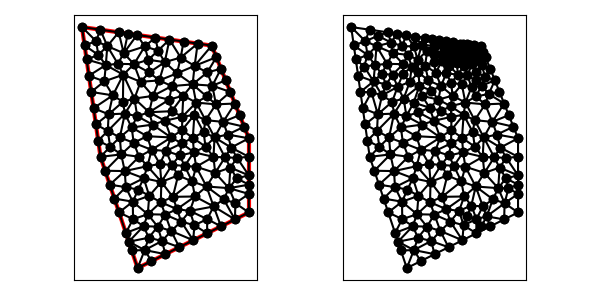

Values plotted in this chart, from the file beside it:
7.000000000000000000e+00, 3.000000000000000000e+00, 1.300000000000000000e+01, 6.000000000000000000e+00, 1.300000000000000000e+01, 1.000000000000000000e+01, 1.100000000000000000e+01, 1.500000000000000000e+01, 4.000000000000000000e+00, 1.600000000000000000e+01, 5.000000000000000000e+00, 9.000000000000000000e+00, 7.760301954522083712e+00, 9.379358978048237816e+00, 8.201579978653857239e+00, 8.615949162699916286e+00, 8.533480373526648677e+00, 9.317498505635382955e+00, 8.165120768900862913e+00, 9.104268882127845686e+00, 0.000000000000000000e+00, 5.000000000000000000e-01
7.000000000000000000e+00, 3.000000000000000000e+00, 1.300000000000000000e+01, 6.000000000000000000e+00, 1.300000000000000000e+01, 1.000000000000000000e+01, 1.100000000000000000e+01, 1.500000000000000000e+01, 4.000000000000000000e+00, 1.600000000000000000e+01, 5.000000000000000000e+00, 9.000000000000000000e+00, 1.109375000000000000e+01, 9.000000000000000000e+00, 1.171597512329622148e+01, 8.972330624341578797e+00, 1.115132852634731719e+01, 1.004868819977542671e+01, 1.132035121654784682e+01, 9.340339608039002428e+00, 0.000000000000000000e+00, 5.000000000000000000e-01
7.000000000000000000e+00, 3.000000000000000000e+00, 1.300000000000000000e+01, 6.000000000000000000e+00, 1.300000000000000000e+01, 1.000000000000000000e+01, 1.100000000000000000e+01, 1.500000000000000000e+01, 4.000000000000000000e+00, 1.600000000000000000e+01, 5.000000000000000000e+00, 9.000000000000000000e+00, 7.625816589806477808e+00, 1.140483838760084190e+01, 8.471126570965775926e+00, 1.094638156693625852e+01, 8.847091086580279651e+00, 1.146383367940786435e+01, 8.314678082450845054e+00, 1.127168454464832159e+01, 0.000000000000000000e+00, 4.215948378798584639e-01
7.000000000000000000e+00, 3.000000000000000000e+00, 1.300000000000000000e+01, 6.000000000000000000e+00, 1.300000000000000000e+01, 1.000000000000000000e+01, 1.100000000000000000e+01, 1.500000000000000000e+01, 4.000000000000000000e+00, 1.600000000000000000e+01, 5.000000000000000000e+00, 9.000000000000000000e+00, 9.820153606454525175e+00, 6.083507299866009355e+00, 9.350751934755574979e+00, 5.510030009165256537e+00, 1.006412517491922642e+01, 5.309249650161546263e+00, 9.745010238709776118e+00, 5.634262319730937385e+00, 0.000000000000000000e+00, 3.939569259540350865e-01
7.000000000000000000e+00, 3.000000000000000000e+00, 1.300000000000000000e+01, 6.000000000000000000e+00, 1.300000000000000000e+01, 1.000000000000000000e+01, 1.100000000000000000e+01, 1.500000000000000000e+01, 4.000000000000000000e+00, 1.600000000000000000e+01, 5.000000000000000000e+00, 9.000000000000000000e+00, 1.171597512329622148e+01, 8.972330624341578797e+00, 1.204687500000000000e+01, 9.500000000000000000e+00, 1.115132852634731719e+01, 1.004868819977542671e+01, 1.163805954988117897e+01, 9.507006274705668503e+00, 0.000000000000000000e+00, 5.000000000000000000e-01
7.000000000000000000e+00, 3.000000000000000000e+00, 1.300000000000000000e+01, 6.000000000000000000e+00, 1.300000000000000000e+01, 1.000000000000000000e+01, 1.100000000000000000e+01, 1.500000000000000000e+01, 4.000000000000000000e+00, 1.600000000000000000e+01, 5.000000000000000000e+00, 9.000000000000000000e+00, 1.122777192844286631e+01, 1.183069828890609898e+01, 1.161555791651781178e+01, 1.088522327473237006e+01, 1.225000000000000000e+01, 1.187500000000000000e+01, 1.169777661498689270e+01, 1.153030718787948850e+01, 1.000000000000000000e+00, 5.000000000000000000e-01
7.000000000000000000e+00, 3.000000000000000000e+00, 1.300000000000000000e+01, 6.000000000000000000e+00, 1.300000000000000000e+01, 1.000000000000000000e+01, 1.100000000000000000e+01, 1.500000000000000000e+01, 4.000000000000000000e+00, 1.600000000000000000e+01, 5.000000000000000000e+00, 9.000000000000000000e+00, 1.066342733739837456e+01, 1.097874984120934982e+01, 1.055914868671099782e+01, 1.033104138368617342e+01, 1.115132852634731719e+01, 1.004868819977542671e+01, 1.079130151681889593e+01, 1.045282647489031724e+01, 0.000000000000000000e+00, 5.000000000000000000e-01
7.000000000000000000e+00, 3.000000000000000000e+00, 1.300000000000000000e+01, 6.000000000000000000e+00, 1.300000000000000000e+01, 1.000000000000000000e+01, 1.100000000000000000e+01, 1.500000000000000000e+01, 4.000000000000000000e+00, 1.600000000000000000e+01, 5.000000000000000000e+00, 9.000000000000000000e+00, 1.236467026260118374e+01, 8.947349953708508608e+00, 1.300000000000000000e+01, 8.000000000000000000e+00, 1.300000000000000000e+01, 9.000000000000000000e+00, 1.278822342086706065e+01, 8.649116651236170128e+00, 1.000000000000000000e+00, 5.000000000000000000e-01
7.000000000000000000e+00, 3.000000000000000000e+00, 1.300000000000000000e+01, 6.000000000000000000e+00, 1.300000000000000000e+01, 1.000000000000000000e+01, 1.100000000000000000e+01, 1.500000000000000000e+01, 4.000000000000000000e+00, 1.600000000000000000e+01, 5.000000000000000000e+00, 9.000000000000000000e+00, 1.171597512329622148e+01, 8.972330624341578797e+00, 1.118381880212952062e+01, 8.134838709062837125e+00, 1.200531506147540917e+01, 8.420776367187500000e+00, 1.163503632896704865e+01, 8.509315233530637457e+00, 0.000000000000000000e+00, 5.000000000000000000e-01
7.000000000000000000e+00, 3.000000000000000000e+00, 1.300000000000000000e+01, 6.000000000000000000e+00, 1.300000000000000000e+01, 1.000000000000000000e+01, 1.100000000000000000e+01, 1.500000000000000000e+01, 4.000000000000000000e+00, 1.600000000000000000e+01, 5.000000000000000000e+00, 9.000000000000000000e+00, 1.006412517491922642e+01, 5.309249650161546263e+00, 9.350751934755574979e+00, 5.510030009165256537e+00, 1.000000000000000000e+01, 4.500000000000000000e+00, 9.804959036558267726e+00, 5.106426553108934563e+00, 1.000000000000000000e+00, 3.939569259540350865e-01
7.000000000000000000e+00, 3.000000000000000000e+00, 1.300000000000000000e+01, 6.000000000000000000e+00, 1.300000000000000000e+01, 1.000000000000000000e+01, 1.100000000000000000e+01, 1.500000000000000000e+01, 4.000000000000000000e+00, 1.600000000000000000e+01, 5.000000000000000000e+00, 9.000000000000000000e+00, 1.300000000000000000e+01, 8.000000000000000000e+00, 1.200531506147540917e+01, 8.420776367187500000e+00, 1.234614031650854038e+01, 7.840392794702998991e+00, 1.245048512599464807e+01, 8.087056387296833293e+00, 1.000000000000000000e+00, 2.431634484469616941e-01
7.000000000000000000e+00, 3.000000000000000000e+00, 1.300000000000000000e+01, 6.000000000000000000e+00, 1.300000000000000000e+01, 1.000000000000000000e+01, 1.100000000000000000e+01, 1.500000000000000000e+01, 4.000000000000000000e+00, 1.600000000000000000e+01, 5.000000000000000000e+00, 9.000000000000000000e+00, 1.300000000000000000e+01, 9.000000000000000000e+00, 1.300000000000000000e+01, 1.000000000000000000e+01, 1.204687500000000000e+01, 9.500000000000000000e+00, 1.268229166666666607e+01, 9.500000000000000000e+00, 1.000000000000000000e+00, 5.000000000000000000e-01
7.000000000000000000e+00, 3.000000000000000000e+00, 1.300000000000000000e+01, 6.000000000000000000e+00, 1.300000000000000000e+01, 1.000000000000000000e+01, 1.100000000000000000e+01, 1.500000000000000000e+01, 4.000000000000000000e+00, 1.600000000000000000e+01, 5.000000000000000000e+00, 9.000000000000000000e+00, 1.300000000000000000e+01, 9.000000000000000000e+00, 1.204687500000000000e+01, 9.500000000000000000e+00, 1.236467026260118374e+01, 8.947349953708508608e+00, 1.247051508753372673e+01, 9.149116651236170128e+00, 1.000000000000000000e+00, 5.000000000000000000e-01
7.000000000000000000e+00, 3.000000000000000000e+00, 1.300000000000000000e+01, 6.000000000000000000e+00, 1.300000000000000000e+01, 1.000000000000000000e+01, 1.100000000000000000e+01, 1.500000000000000000e+01, 4.000000000000000000e+00, 1.600000000000000000e+01, 5.000000000000000000e+00, 9.000000000000000000e+00, 1.015877869587865234e+01, 8.465394517231318972e+00, 1.071731956794512364e+01, 7.400675979854607789e+00, 1.118381880212952062e+01, 8.134838709062837125e+00, 1.068663902198443338e+01, 8.000303068716254629e+00, 0.000000000000000000e+00, 5.000000000000000000e-01
7.000000000000000000e+00, 3.000000000000000000e+00, 1.300000000000000000e+01, 6.000000000000000000e+00, 1.300000000000000000e+01, 1.000000000000000000e+01, 1.100000000000000000e+01, 1.500000000000000000e+01, 4.000000000000000000e+00, 1.600000000000000000e+01, 5.000000000000000000e+00, 9.000000000000000000e+00, 1.193129874540560742e+01, 7.310380137719110216e+00, 1.200531506147540917e+01, 8.420776367187500000e+00, 1.118381880212952062e+01, 8.134838709062837125e+00, 1.170681086967017848e+01, 7.955331737989816077e+00, 0.000000000000000000e+00, 5.000000000000000000e-01
7.000000000000000000e+00, 3.000000000000000000e+00, 1.300000000000000000e+01, 6.000000000000000000e+00, 1.300000000000000000e+01, 1.000000000000000000e+01, 1.100000000000000000e+01, 1.500000000000000000e+01, 4.000000000000000000e+00, 1.600000000000000000e+01, 5.000000000000000000e+00, 9.000000000000000000e+00, 1.171597512329622148e+01, 8.972330624341578797e+00, 1.236467026260118374e+01, 8.947349953708508608e+00, 1.204687500000000000e+01, 9.500000000000000000e+00, 1.204250679529913448e+01, 9.139893526016695802e+00, 0.000000000000000000e+00, 5.000000000000000000e-01
7.000000000000000000e+00, 3.000000000000000000e+00, 1.300000000000000000e+01, 6.000000000000000000e+00, 1.300000000000000000e+01, 1.000000000000000000e+01, 1.100000000000000000e+01, 1.500000000000000000e+01, 4.000000000000000000e+00, 1.600000000000000000e+01, 5.000000000000000000e+00, 9.000000000000000000e+00, 1.066342733739837456e+01, 1.097874984120934982e+01, 1.115132852634731719e+01, 1.004868819977542671e+01, 1.161555791651781178e+01, 1.088522327473237006e+01, 1.114343792675450118e+01, 1.063755377190571494e+01, 0.000000000000000000e+00, 5.000000000000000000e-01
7.000000000000000000e+00, 3.000000000000000000e+00, 1.300000000000000000e+01, 6.000000000000000000e+00, 1.300000000000000000e+01, 1.000000000000000000e+01, 1.100000000000000000e+01, 1.500000000000000000e+01, 4.000000000000000000e+00, 1.600000000000000000e+01, 5.000000000000000000e+00, 9.000000000000000000e+00, 1.300000000000000000e+01, 8.000000000000000000e+00, 1.236467026260118374e+01, 8.947349953708508608e+00, 1.200531506147540917e+01, 8.420776367187500000e+00, 1.245666177469219882e+01, 8.456042106965336203e+00, 1.000000000000000000e+00, 5.000000000000000000e-01
7.000000000000000000e+00, 3.000000000000000000e+00, 1.300000000000000000e+01, 6.000000000000000000e+00, 1.300000000000000000e+01, 1.000000000000000000e+01, 1.100000000000000000e+01, 1.500000000000000000e+01, 4.000000000000000000e+00, 1.600000000000000000e+01, 5.000000000000000000e+00, 9.000000000000000000e+00, 1.118381880212952062e+01, 8.134838709062837125e+00, 1.171597512329622148e+01, 8.972330624341578797e+00, 1.109375000000000000e+01, 9.000000000000000000e+00, 1.133118130847524618e+01, 8.702389777801471382e+00, 0.000000000000000000e+00, 5.000000000000000000e-01
7.000000000000000000e+00, 3.000000000000000000e+00, 1.300000000000000000e+01, 6.000000000000000000e+00, 1.300000000000000000e+01, 1.000000000000000000e+01, 1.100000000000000000e+01, 1.500000000000000000e+01, 4.000000000000000000e+00, 1.600000000000000000e+01, 5.000000000000000000e+00, 9.000000000000000000e+00, 1.236467026260118374e+01, 8.947349953708508608e+00, 1.171597512329622148e+01, 8.972330624341578797e+00, 1.200531506147540917e+01, 8.420776367187500000e+00, 1.202865348245760480e+01, 8.780152315079195802e+00, 0.000000000000000000e+00, 5.000000000000000000e-01
7.000000000000000000e+00, 3.000000000000000000e+00, 1.300000000000000000e+01, 6.000000000000000000e+00, 1.300000000000000000e+01, 1.000000000000000000e+01, 1.100000000000000000e+01, 1.500000000000000000e+01, 4.000000000000000000e+00, 1.600000000000000000e+01, 5.000000000000000000e+00, 9.000000000000000000e+00, 9.941529837978070105e+00, 7.672566110741616541e+00, 1.071731956794512364e+01, 7.400675979854607789e+00, 1.015877869587865234e+01, 8.465394517231318972e+00, 1.027254270060061536e+01, 7.846212202609180508e+00, 0.000000000000000000e+00, 5.000000000000000000e-01
7.000000000000000000e+00, 3.000000000000000000e+00, 1.300000000000000000e+01, 6.000000000000000000e+00, 1.300000000000000000e+01, 1.000000000000000000e+01, 1.100000000000000000e+01, 1.500000000000000000e+01, 4.000000000000000000e+00, 1.600000000000000000e+01, 5.000000000000000000e+00, 9.000000000000000000e+00, 1.164392295337314920e+01, 6.710137642334384367e+00, 1.071731956794512364e+01, 7.400675979854607789e+00, 1.110254684042982731e+01, 6.323113349238528968e+00, 1.115459645391603338e+01, 6.811308990475840375e+00, 0.000000000000000000e+00, 5.000000000000000000e-01
7.000000000000000000e+00, 3.000000000000000000e+00, 1.300000000000000000e+01, 6.000000000000000000e+00, 1.300000000000000000e+01, 1.000000000000000000e+01, 1.100000000000000000e+01, 1.500000000000000000e+01, 4.000000000000000000e+00, 1.600000000000000000e+01, 5.000000000000000000e+00, 9.000000000000000000e+00, 1.066342733739837456e+01, 1.097874984120934982e+01, 1.161555791651781178e+01, 1.088522327473237006e+01, 1.122777192844286631e+01, 1.183069828890609898e+01, 1.116891906078635088e+01, 1.123155713494927177e+01, 0.000000000000000000e+00, 5.000000000000000000e-01
7.000000000000000000e+00, 3.000000000000000000e+00, 1.300000000000000000e+01, 6.000000000000000000e+00, 1.300000000000000000e+01, 1.000000000000000000e+01, 1.100000000000000000e+01, 1.500000000000000000e+01, 4.000000000000000000e+00, 1.600000000000000000e+01, 5.000000000000000000e+00, 9.000000000000000000e+00, 9.538888417780960083e+00, 8.512879047478252303e+00, 9.270241202244246637e+00, 9.073545981653236225e+00, 8.855460797435345199e+00, 8.565552732556220406e+00, 9.221530139153516714e+00, 8.717325920562570829e+00, 0.000000000000000000e+00, 5.000000000000000000e-01
7.000000000000000000e+00, 3.000000000000000000e+00, 1.300000000000000000e+01, 6.000000000000000000e+00, 1.300000000000000000e+01, 1.000000000000000000e+01, 1.100000000000000000e+01, 1.500000000000000000e+01, 4.000000000000000000e+00, 1.600000000000000000e+01, 5.000000000000000000e+00, 9.000000000000000000e+00, 1.015877869587865234e+01, 8.465394517231318972e+00, 1.118381880212952062e+01, 8.134838709062837125e+00, 1.109375000000000000e+01, 9.000000000000000000e+00, 1.081211583266939158e+01, 8.533411075431386550e+00, 0.000000000000000000e+00, 5.000000000000000000e-01
7.000000000000000000e+00, 3.000000000000000000e+00, 1.300000000000000000e+01, 6.000000000000000000e+00, 1.300000000000000000e+01, 1.000000000000000000e+01, 1.100000000000000000e+01, 1.500000000000000000e+01, 4.000000000000000000e+00, 1.600000000000000000e+01, 5.000000000000000000e+00, 9.000000000000000000e+00, 1.300000000000000000e+01, 7.500000000000000000e+00, 1.300000000000000000e+01, 8.000000000000000000e+00, 1.234614031650854038e+01, 7.840392794702998991e+00, 1.278204677216951346e+01, 7.780130931567666330e+00, 1.000000000000000000e+00, 2.431634484469616941e-01
7.000000000000000000e+00, 3.000000000000000000e+00, 1.300000000000000000e+01, 6.000000000000000000e+00, 1.300000000000000000e+01, 1.000000000000000000e+01, 1.100000000000000000e+01, 1.500000000000000000e+01, 4.000000000000000000e+00, 1.600000000000000000e+01, 5.000000000000000000e+00, 9.000000000000000000e+00, 1.055914868671099782e+01, 1.033104138368617342e+01, 9.978186320113399788e+00, 1.002627424055300764e+01, 1.066428157721118097e+01, 9.549504869552807307e+00, 1.040053886134519345e+01, 9.968940164597329456e+00, 0.000000000000000000e+00, 5.000000000000000000e-01
7.000000000000000000e+00, 3.000000000000000000e+00, 1.300000000000000000e+01, 6.000000000000000000e+00, 1.300000000000000000e+01, 1.000000000000000000e+01, 1.100000000000000000e+01, 1.500000000000000000e+01, 4.000000000000000000e+00, 1.600000000000000000e+01, 5.000000000000000000e+00, 9.000000000000000000e+00, 9.538888417780960083e+00, 8.512879047478252303e+00, 9.941529837978070105e+00, 7.672566110741616541e+00, 1.015877869587865234e+01, 8.465394517231318972e+00, 9.879732317212560844e+00, 8.216946558483728680e+00, 0.000000000000000000e+00, 5.000000000000000000e-01
7.000000000000000000e+00, 3.000000000000000000e+00, 1.300000000000000000e+01, 6.000000000000000000e+00, 1.300000000000000000e+01, 1.000000000000000000e+01, 1.100000000000000000e+01, 1.500000000000000000e+01, 4.000000000000000000e+00, 1.600000000000000000e+01, 5.000000000000000000e+00, 9.000000000000000000e+00, 1.118381880212952062e+01, 8.134838709062837125e+00, 1.071731956794512364e+01, 7.400675979854607789e+00, 1.193129874540560742e+01, 7.310380137719110216e+00, 1.127747903849341782e+01, 7.615298275545518969e+00, 0.000000000000000000e+00, 5.000000000000000000e-01
7.000000000000000000e+00, 3.000000000000000000e+00, 1.300000000000000000e+01, 6.000000000000000000e+00, 1.300000000000000000e+01, 1.000000000000000000e+01, 1.100000000000000000e+01, 1.500000000000000000e+01, 4.000000000000000000e+00, 1.600000000000000000e+01, 5.000000000000000000e+00, 9.000000000000000000e+00, 1.300000000000000000e+01, 7.000000000000000000e+00, 1.193129874540560742e+01, 7.310380137719110216e+00, 1.227536421777239006e+01, 6.500000000000000000e+00, 1.240222098772599857e+01, 6.936793379239703405e+00, 1.000000000000000000e+00, 4.040275875581973430e-01
7.000000000000000000e+00, 3.000000000000000000e+00, 1.300000000000000000e+01, 6.000000000000000000e+00, 1.300000000000000000e+01, 1.000000000000000000e+01, 1.100000000000000000e+01, 1.500000000000000000e+01, 4.000000000000000000e+00, 1.600000000000000000e+01, 5.000000000000000000e+00, 9.000000000000000000e+00, 1.110254684042982731e+01, 6.323113349238528968e+00, 1.071731956794512364e+01, 7.400675979854607789e+00, 1.009293377448443785e+01, 6.861836591208465563e+00, 1.063760006095312782e+01, 6.861875306767200478e+00, 0.000000000000000000e+00, 5.000000000000000000e-01
7.000000000000000000e+00, 3.000000000000000000e+00, 1.300000000000000000e+01, 6.000000000000000000e+00, 1.300000000000000000e+01, 1.000000000000000000e+01, 1.100000000000000000e+01, 1.500000000000000000e+01, 4.000000000000000000e+00, 1.600000000000000000e+01, 5.000000000000000000e+00, 9.000000000000000000e+00, 1.275000000000000000e+01, 1.062500000000000000e+01, 1.161555791651781178e+01, 1.088522327473237006e+01, 1.186106180692791412e+01, 1.020190458600358951e+01, 1.207553990781524078e+01, 1.057070928691198652e+01, 1.000000000000000000e+00, 5.000000000000000000e-01
7.000000000000000000e+00, 3.000000000000000000e+00, 1.300000000000000000e+01, 6.000000000000000000e+00, 1.300000000000000000e+01, 1.000000000000000000e+01, 1.100000000000000000e+01, 1.500000000000000000e+01, 4.000000000000000000e+00, 1.600000000000000000e+01, 5.000000000000000000e+00, 9.000000000000000000e+00, 1.006478184886290173e+01, 1.126772564787477648e+01, 1.055914868671099782e+01, 1.033104138368617342e+01, 1.066342733739837456e+01, 1.097874984120934982e+01, 1.042911929099075685e+01, 1.085917229092343383e+01, 0.000000000000000000e+00, 4.960126321412370309e-01
7.000000000000000000e+00, 3.000000000000000000e+00, 1.300000000000000000e+01, 6.000000000000000000e+00, 1.300000000000000000e+01, 1.000000000000000000e+01, 1.100000000000000000e+01, 1.500000000000000000e+01, 4.000000000000000000e+00, 1.600000000000000000e+01, 5.000000000000000000e+00, 9.000000000000000000e+00, 1.015904368817042780e+01, 1.192575159222056946e+01, 1.066342733739837456e+01, 1.097874984120934982e+01, 1.122777192844286631e+01, 1.183069828890609898e+01, 1.068341431800388897e+01, 1.157839990744533942e+01, 0.000000000000000000e+00, 4.919152093552381921e-01
7.000000000000000000e+00, 3.000000000000000000e+00, 1.300000000000000000e+01, 6.000000000000000000e+00, 1.300000000000000000e+01, 1.000000000000000000e+01, 1.100000000000000000e+01, 1.500000000000000000e+01, 4.000000000000000000e+00, 1.600000000000000000e+01, 5.000000000000000000e+00, 9.000000000000000000e+00, 6.364948124681493624e+00, 7.364924653954994405e+00, 5.500000000000000000e+00, 7.500000000000000000e+00, 5.750000000000000000e+00, 6.750000000000000000e+00, 5.871649374893831208e+00, 7.204974884651664802e+00, 0.000000000000000000e+00, 5.000000000000000000e-01
7.000000000000000000e+00, 3.000000000000000000e+00, 1.300000000000000000e+01, 6.000000000000000000e+00, 1.300000000000000000e+01, 1.000000000000000000e+01, 1.100000000000000000e+01, 1.500000000000000000e+01, 4.000000000000000000e+00, 1.600000000000000000e+01, 5.000000000000000000e+00, 9.000000000000000000e+00, 1.300000000000000000e+01, 7.000000000000000000e+00, 1.227536421777239006e+01, 6.500000000000000000e+00, 1.300000000000000000e+01, 6.000000000000000000e+00, 1.275845473925746454e+01, 6.500000000000000000e+00, 1.000000000000000000e+00, 4.040275875581973430e-01
7.000000000000000000e+00, 3.000000000000000000e+00, 1.300000000000000000e+01, 6.000000000000000000e+00, 1.300000000000000000e+01, 1.000000000000000000e+01, 1.100000000000000000e+01, 1.500000000000000000e+01, 4.000000000000000000e+00, 1.600000000000000000e+01, 5.000000000000000000e+00, 9.000000000000000000e+00, 1.071731956794512364e+01, 7.400675979854607789e+00, 9.941529837978070105e+00, 7.672566110741616541e+00, 1.009293377448443785e+01, 6.861836591208465563e+00, 1.025059439346920875e+01, 7.311692893934896631e+00, 0.000000000000000000e+00, 5.000000000000000000e-01
7.000000000000000000e+00, 3.000000000000000000e+00, 1.300000000000000000e+01, 6.000000000000000000e+00, 1.300000000000000000e+01, 1.000000000000000000e+01, 1.100000000000000000e+01, 1.500000000000000000e+01, 4.000000000000000000e+00, 1.600000000000000000e+01, 5.000000000000000000e+00, 9.000000000000000000e+00, 1.009293377448443785e+01, 6.861836591208465563e+00, 9.941529837978070105e+00, 7.672566110741616541e+00, 8.900783556796508122e+00, 6.842682980540010007e+00, 9.645082389753005359e+00, 7.125695227496696482e+00, 0.000000000000000000e+00, 5.000000000000000000e-01
7.000000000000000000e+00, 3.000000000000000000e+00, 1.300000000000000000e+01, 6.000000000000000000e+00, 1.300000000000000000e+01, 1.000000000000000000e+01, 1.100000000000000000e+01, 1.500000000000000000e+01, 4.000000000000000000e+00, 1.600000000000000000e+01, 5.000000000000000000e+00, 9.000000000000000000e+00, 7.549103296837939681e+00, 5.903793652335439290e+00, 6.741438391262022378e+00, 6.580993148489702627e+00, 6.755127727091738699e+00, 5.639135129086706222e+00, 7.015223138397232994e+00, 6.041307309970616046e+00, 0.000000000000000000e+00, 5.000000000000000000e-01
7.000000000000000000e+00, 3.000000000000000000e+00, 1.300000000000000000e+01, 6.000000000000000000e+00, 1.300000000000000000e+01, 1.000000000000000000e+01, 1.100000000000000000e+01, 1.500000000000000000e+01, 4.000000000000000000e+00, 1.600000000000000000e+01, 5.000000000000000000e+00, 9.000000000000000000e+00, 1.009293377448443785e+01, 6.861836591208465563e+00, 8.900783556796508122e+00, 6.842682980540010007e+00, 9.125143038475259871e+00, 6.178113334542726598e+00, 9.372953456585401355e+00, 6.627544302097067686e+00, 0.000000000000000000e+00, 5.000000000000000000e-01
7.000000000000000000e+00, 3.000000000000000000e+00, 1.300000000000000000e+01, 6.000000000000000000e+00, 1.300000000000000000e+01, 1.000000000000000000e+01, 1.100000000000000000e+01, 1.500000000000000000e+01, 4.000000000000000000e+00, 1.600000000000000000e+01, 5.000000000000000000e+00, 9.000000000000000000e+00, 8.900783556796508122e+00, 6.842682980540010007e+00, 9.941529837978070105e+00, 7.672566110741616541e+00, 9.187500000000000000e+00, 8.000000000000000000e+00, 9.343271131591526668e+00, 7.505083030427208257e+00, 0.000000000000000000e+00, 5.000000000000000000e-01
7.000000000000000000e+00, 3.000000000000000000e+00, 1.300000000000000000e+01, 6.000000000000000000e+00, 1.300000000000000000e+01, 1.000000000000000000e+01, 1.100000000000000000e+01, 1.500000000000000000e+01, 4.000000000000000000e+00, 1.600000000000000000e+01, 5.000000000000000000e+00, 9.000000000000000000e+00, 9.820153606454525175e+00, 6.083507299866009355e+00, 1.006412517491922642e+01, 5.309249650161546263e+00, 1.075449513294725179e+01, 5.640876531098389712e+00, 1.021292463810700113e+01, 5.677877827041982073e+00, 0.000000000000000000e+00, 2.821934994438696775e-01
7.000000000000000000e+00, 3.000000000000000000e+00, 1.300000000000000000e+01, 6.000000000000000000e+00, 1.300000000000000000e+01, 1.000000000000000000e+01, 1.100000000000000000e+01, 1.500000000000000000e+01, 4.000000000000000000e+00, 1.600000000000000000e+01, 5.000000000000000000e+00, 9.000000000000000000e+00, 8.855460797435345199e+00, 8.565552732556220406e+00, 8.281988119857656372e+00, 7.647622765673090406e+00, 9.187500000000000000e+00, 8.000000000000000000e+00, 8.774982972430999340e+00, 8.071058499409771159e+00, 0.000000000000000000e+00, 5.000000000000000000e-01
7.000000000000000000e+00, 3.000000000000000000e+00, 1.300000000000000000e+01, 6.000000000000000000e+00, 1.300000000000000000e+01, 1.000000000000000000e+01, 1.100000000000000000e+01, 1.500000000000000000e+01, 4.000000000000000000e+00, 1.600000000000000000e+01, 5.000000000000000000e+00, 9.000000000000000000e+00, 8.315300086615417641e+00, 4.460544424331124524e+00, 7.384028666136013719e+00, 3.972486960447476623e+00, 8.500000000000000000e+00, 3.750000000000000000e+00, 8.066442917583810157e+00, 4.061010461592867493e+00, 1.000000000000000000e+00, 5.000000000000000000e-01
7.000000000000000000e+00, 3.000000000000000000e+00, 1.300000000000000000e+01, 6.000000000000000000e+00, 1.300000000000000000e+01, 1.000000000000000000e+01, 1.100000000000000000e+01, 1.500000000000000000e+01, 4.000000000000000000e+00, 1.600000000000000000e+01, 5.000000000000000000e+00, 9.000000000000000000e+00, 9.820153606454525175e+00, 6.083507299866009355e+00, 1.110254684042982731e+01, 6.323113349238528968e+00, 1.009293377448443785e+01, 6.861836591208465563e+00, 1.033854474045626404e+01, 6.422819080104335221e+00, 0.000000000000000000e+00, 5.000000000000000000e-01
7.000000000000000000e+00, 3.000000000000000000e+00, 1.300000000000000000e+01, 6.000000000000000000e+00, 1.300000000000000000e+01, 1.000000000000000000e+01, 1.100000000000000000e+01, 1.500000000000000000e+01, 4.000000000000000000e+00, 1.600000000000000000e+01, 5.000000000000000000e+00, 9.000000000000000000e+00, 1.150000000000000000e+01, 5.250000000000000000e+00, 1.110254684042982731e+01, 6.323113349238528968e+00, 1.075449513294725179e+01, 5.640876531098389712e+00, 1.111901399112569244e+01, 5.737996626778972598e+00, 1.000000000000000000e+00, 2.821934994438696775e-01
7.000000000000000000e+00, 3.000000000000000000e+00, 1.300000000000000000e+01, 6.000000000000000000e+00, 1.300000000000000000e+01, 1.000000000000000000e+01, 1.100000000000000000e+01, 1.500000000000000000e+01, 4.000000000000000000e+00, 1.600000000000000000e+01, 5.000000000000000000e+00, 9.000000000000000000e+00, 1.225000000000000000e+01, 5.625000000000000000e+00, 1.300000000000000000e+01, 6.000000000000000000e+00, 1.227536421777239006e+01, 6.500000000000000000e+00, 1.250845473925746454e+01, 6.041666666666666963e+00, 1.000000000000000000e+00, 4.040275875581973430e-01
7.000000000000000000e+00, 3.000000000000000000e+00, 1.300000000000000000e+01, 6.000000000000000000e+00, 1.300000000000000000e+01, 1.000000000000000000e+01, 1.100000000000000000e+01, 1.500000000000000000e+01, 4.000000000000000000e+00, 1.600000000000000000e+01, 5.000000000000000000e+00, 9.000000000000000000e+00, 1.200531506147540917e+01, 8.420776367187500000e+00, 1.193129874540560742e+01, 7.310380137719110216e+00, 1.234614031650854038e+01, 7.840392794702998991e+00, 1.209425137446318566e+01, 7.857183099869870624e+00, 0.000000000000000000e+00, 2.431634484469616941e-01
7.000000000000000000e+00, 3.000000000000000000e+00, 1.300000000000000000e+01, 6.000000000000000000e+00, 1.300000000000000000e+01, 1.000000000000000000e+01, 1.100000000000000000e+01, 1.500000000000000000e+01, 4.000000000000000000e+00, 1.600000000000000000e+01, 5.000000000000000000e+00, 9.000000000000000000e+00, 1.193129874540560742e+01, 7.310380137719110216e+00, 1.300000000000000000e+01, 7.000000000000000000e+00, 1.300000000000000000e+01, 7.500000000000000000e+00, 1.264376624846853581e+01, 7.270126712573037331e+00, 1.000000000000000000e+00, 5.000000000000000000e-01
7.000000000000000000e+00, 3.000000000000000000e+00, 1.300000000000000000e+01, 6.000000000000000000e+00, 1.300000000000000000e+01, 1.000000000000000000e+01, 1.100000000000000000e+01, 1.500000000000000000e+01, 4.000000000000000000e+00, 1.600000000000000000e+01, 5.000000000000000000e+00, 9.000000000000000000e+00, 1.300000000000000000e+01, 7.500000000000000000e+00, 1.234614031650854038e+01, 7.840392794702998991e+00, 1.193129874540560742e+01, 7.310380137719110216e+00, 1.242581302063804749e+01, 7.550257644140703661e+00, 1.000000000000000000e+00, 2.431634484469616941e-01
7.000000000000000000e+00, 3.000000000000000000e+00, 1.300000000000000000e+01, 6.000000000000000000e+00, 1.300000000000000000e+01, 1.000000000000000000e+01, 1.100000000000000000e+01, 1.500000000000000000e+01, 4.000000000000000000e+00, 1.600000000000000000e+01, 5.000000000000000000e+00, 9.000000000000000000e+00, 1.193129874540560742e+01, 7.310380137719110216e+00, 1.164392295337314920e+01, 6.710137642334384367e+00, 1.227536421777239006e+01, 6.500000000000000000e+00, 1.195019530551704889e+01, 6.840172593351165453e+00, 0.000000000000000000e+00, 4.040275875581973430e-01
7.000000000000000000e+00, 3.000000000000000000e+00, 1.300000000000000000e+01, 6.000000000000000000e+00, 1.300000000000000000e+01, 1.000000000000000000e+01, 1.100000000000000000e+01, 1.500000000000000000e+01, 4.000000000000000000e+00, 1.600000000000000000e+01, 5.000000000000000000e+00, 9.000000000000000000e+00, 1.225000000000000000e+01, 5.625000000000000000e+00, 1.110254684042982731e+01, 6.323113349238528968e+00, 1.150000000000000000e+01, 5.250000000000000000e+00, 1.161751561347660733e+01, 5.732704449746176323e+00, 1.000000000000000000e+00, 5.000000000000000000e-01
7.000000000000000000e+00, 3.000000000000000000e+00, 1.300000000000000000e+01, 6.000000000000000000e+00, 1.300000000000000000e+01, 1.000000000000000000e+01, 1.100000000000000000e+01, 1.500000000000000000e+01, 4.000000000000000000e+00, 1.600000000000000000e+01, 5.000000000000000000e+00, 9.000000000000000000e+00, 1.071731956794512364e+01, 7.400675979854607789e+00, 1.164392295337314920e+01, 6.710137642334384367e+00, 1.193129874540560742e+01, 7.310380137719110216e+00, 1.143084708890796009e+01, 7.140397919969367457e+00, 0.000000000000000000e+00, 5.000000000000000000e-01
7.000000000000000000e+00, 3.000000000000000000e+00, 1.300000000000000000e+01, 6.000000000000000000e+00, 1.300000000000000000e+01, 1.000000000000000000e+01, 1.100000000000000000e+01, 1.500000000000000000e+01, 4.000000000000000000e+00, 1.600000000000000000e+01, 5.000000000000000000e+00, 9.000000000000000000e+00, 1.225000000000000000e+01, 5.625000000000000000e+00, 1.164392295337314920e+01, 6.710137642334384367e+00, 1.110254684042982731e+01, 6.323113349238528968e+00, 1.166548993126765765e+01, 6.219416997190971408e+00, 1.000000000000000000e+00, 5.000000000000000000e-01
7.000000000000000000e+00, 3.000000000000000000e+00, 1.300000000000000000e+01, 6.000000000000000000e+00, 1.300000000000000000e+01, 1.000000000000000000e+01, 1.100000000000000000e+01, 1.500000000000000000e+01, 4.000000000000000000e+00, 1.600000000000000000e+01, 5.000000000000000000e+00, 9.000000000000000000e+00, 1.115132852634731719e+01, 1.004868819977542671e+01, 1.066428157721118097e+01, 9.549504869552807307e+00, 1.109375000000000000e+01, 9.000000000000000000e+00, 1.096978670118616606e+01, 9.532731023109411339e+00, 0.000000000000000000e+00, 5.000000000000000000e-01
7.000000000000000000e+00, 3.000000000000000000e+00, 1.300000000000000000e+01, 6.000000000000000000e+00, 1.300000000000000000e+01, 1.000000000000000000e+01, 1.100000000000000000e+01, 1.500000000000000000e+01, 4.000000000000000000e+00, 1.600000000000000000e+01, 5.000000000000000000e+00, 9.000000000000000000e+00, 1.225000000000000000e+01, 5.625000000000000000e+00, 1.227536421777239006e+01, 6.500000000000000000e+00, 1.164392295337314920e+01, 6.710137642334384367e+00, 1.205642905704851309e+01, 6.278379214111461160e+00, 1.000000000000000000e+00, 4.040275875581973430e-01
7.000000000000000000e+00, 3.000000000000000000e+00, 1.300000000000000000e+01, 6.000000000000000000e+00, 1.300000000000000000e+01, 1.000000000000000000e+01, 1.100000000000000000e+01, 1.500000000000000000e+01, 4.000000000000000000e+00, 1.600000000000000000e+01, 5.000000000000000000e+00, 9.000000000000000000e+00, 1.115132852634731719e+01, 1.004868819977542671e+01, 1.186106180692791412e+01, 1.020190458600358951e+01, 1.161555791651781178e+01, 1.088522327473237006e+01, 1.154264941659768162e+01, 1.037860535350379543e+01, 0.000000000000000000e+00, 5.000000000000000000e-01
7.000000000000000000e+00, 3.000000000000000000e+00, 1.300000000000000000e+01, 6.000000000000000000e+00, 1.300000000000000000e+01, 1.000000000000000000e+01, 1.100000000000000000e+01, 1.500000000000000000e+01, 4.000000000000000000e+00, 1.600000000000000000e+01, 5.000000000000000000e+00, 9.000000000000000000e+00, 7.531134099970933526e+00, 8.496649121873600663e+00, 8.281988119857656372e+00, 7.647622765673090406e+00, 8.201579978653857239e+00, 8.615949162699916286e+00, 8.004900732827481491e+00, 8.253407016748868230e+00, 0.000000000000000000e+00, 5.000000000000000000e-01
7.000000000000000000e+00, 3.000000000000000000e+00, 1.300000000000000000e+01, 6.000000000000000000e+00, 1.300000000000000000e+01, 1.000000000000000000e+01, 1.100000000000000000e+01, 1.500000000000000000e+01, 4.000000000000000000e+00, 1.600000000000000000e+01, 5.000000000000000000e+00, 9.000000000000000000e+00, 8.533480373526648677e+00, 9.317498505635382955e+00, 9.386761807608706931e+00, 9.726353865854960645e+00, 8.804972537952552969e+00, 1.004456202235537354e+01, 8.908404906362635600e+00, 9.696138131281905714e+00, 0.000000000000000000e+00, 5.000000000000000000e-01
7.000000000000000000e+00, 3.000000000000000000e+00, 1.300000000000000000e+01, 6.000000000000000000e+00, 1.300000000000000000e+01, 1.000000000000000000e+01, 1.100000000000000000e+01, 1.500000000000000000e+01, 4.000000000000000000e+00, 1.600000000000000000e+01, 5.000000000000000000e+00, 9.000000000000000000e+00, 9.270241202244246637e+00, 9.073545981653236225e+00, 9.538888417780960083e+00, 8.512879047478252303e+00, 1.003815116091372950e+01, 9.242325069399631943e+00, 9.615760260312979923e+00, 8.942916699510375267e+00, 0.000000000000000000e+00, 5.000000000000000000e-01
7.000000000000000000e+00, 3.000000000000000000e+00, 1.300000000000000000e+01, 6.000000000000000000e+00, 1.300000000000000000e+01, 1.000000000000000000e+01, 1.100000000000000000e+01, 1.500000000000000000e+01, 4.000000000000000000e+00, 1.600000000000000000e+01, 5.000000000000000000e+00, 9.000000000000000000e+00, 8.811842283629403028e+00, 5.001315432741195721e+00, 9.250000000000000000e+00, 4.125000000000000000e+00, 1.000000000000000000e+01, 4.500000000000000000e+00, 9.353947427876468268e+00, 4.542105144247065240e+00, 1.000000000000000000e+00, 5.000000000000000000e-01
... 195 more rows
